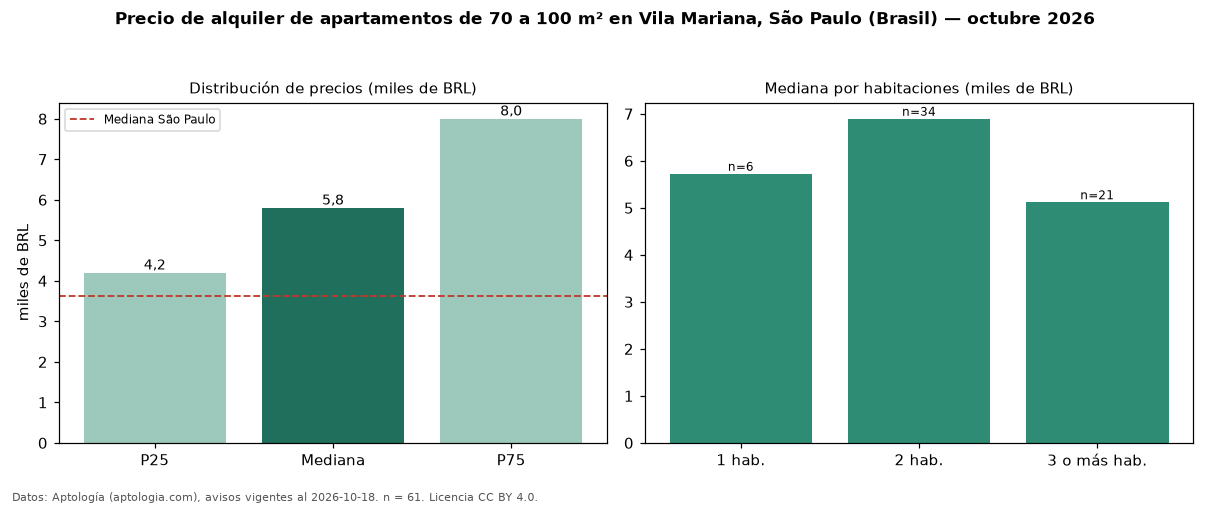

Values plotted in this chart, from the file beside it:
seccion, metrica, valor, moneda, n
filtro, area3, de 70 a 100 m², , 61
precio, p25, 4200, BRL, 61
precio, mediana, 5800, BRL, 61
precio, p75, 8000, BRL, 61
precio, minimo, 1720, BRL, 61
precio, maximo, 12000, BRL, 61
m2, mediana_precio_m2, 78.26, BRL, 61
m2, area_mediana_m2, 77.0, m2, 61
admin, mediana_admin_mes, 1477, BRL, 61
banos, mediana_banos, 2.0, , 
parqueadero, pct_con_parqueadero, 98.3, %, 60
habitaciones, 1, 5725, BRL, 6
habitaciones, 2, 6895, BRL, 34
habitaciones, 3+, 5120, BRL, 21
ciudad, mediana_ciudad_referencia, 3621, BRL, 
ciudad, mediana_m2_ciudad, 63.16, BRL, 
fuente, fecha_datos, 2026-10-18, , 
fuente, atribucion, https://www.aptologia.com/br/aluguel/sao…, , 
fuente, licencia, CC BY 4.0, , 
